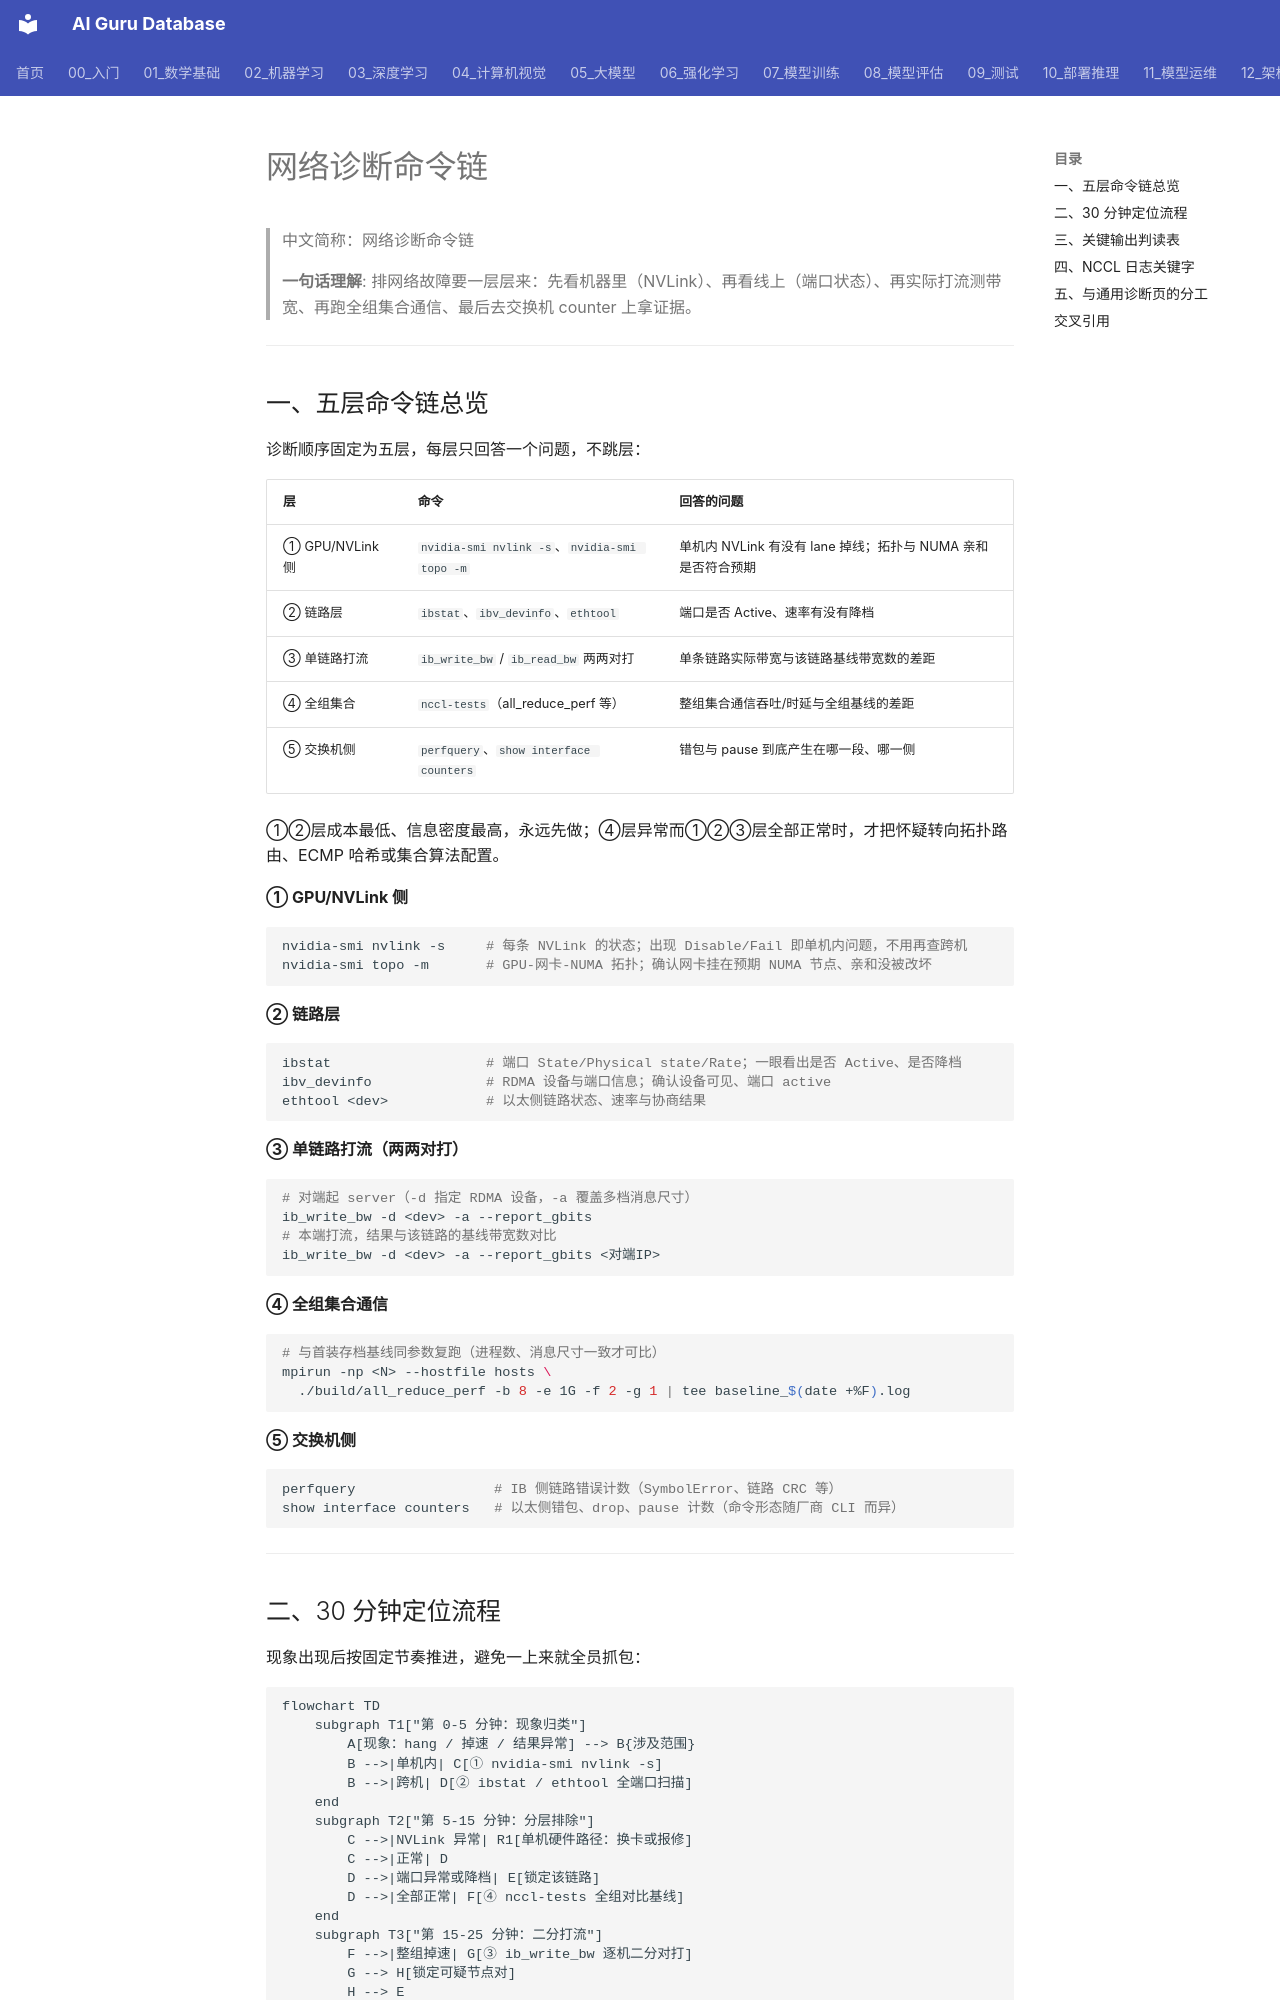

repository: ai-guru-global/ai-guru-database · page: 12_架构基建/08_网络/07_GPU_高网设计/07_运维故障/02_Network_Diagnostics_Command_Chain/index.html · generator: mkdocs

---
title: "网络诊断命令链"
category: 12-architecture-infrastructure
subcategory: networking
tags: ["gpu-network", "diagnostics", "troubleshooting"]
summary: "GPU 集群网络故障的五层诊断命令链与 30 分钟定位流程，从 NVLink 状态一路打到交换机 counter 取证。"
created: 2026-10-27
updated: 2026-10-27
tier: supporting
aliases: ["诊断命令链", "Diagnostics Command Chain"]
sources: []
name_zh: "网络诊断命令链"
---

# 网络诊断命令链

> 中文简称：网络诊断命令链

> **一句话理解**: 排网络故障要一层层来：先看机器里（NVLink）、再看线上（端口状态）、再实际打流测带宽、再跑全组集合通信、最后去交换机 counter 上拿证据。

---

## 一、五层命令链总览

诊断顺序固定为五层，每层只回答一个问题，不跳层：

| **层** | **命令** | **回答的问题** |
|---|---|---|
| ① GPU/NVLink 侧 | `nvidia-smi nvlink -s`、`nvidia-smi topo -m` | 单机内 NVLink 有没有 lane 掉线；拓扑与 NUMA 亲和是否符合预期 |
| ② 链路层 | `ibstat`、`ibv_devinfo`、`ethtool` | 端口是否 Active、速率有没有降档 |
| ③ 单链路打流 | `ib_write_bw` / `ib_read_bw` 两两对打 | 单条链路实际带宽与该链路基线带宽数的差距 |
| ④ 全组集合 | `nccl-tests`（all_reduce_perf 等） | 整组集合通信吞吐/时延与全组基线的差距 |
| ⑤ 交换机侧 | `perfquery`、`show interface counters` | 错包与 pause 到底产生在哪一段、哪一侧 |

①②层成本最低、信息密度最高，永远先做；④层异常而①②③层全部正常时，才把怀疑转向拓扑路由、ECMP 哈希或集合算法配置。

**① GPU/NVLink 侧**

```bash
nvidia-smi nvlink -s     # 每条 NVLink 的状态；出现 Disable/Fail 即单机内问题，不用再查跨机
nvidia-smi topo -m       # GPU-网卡-NUMA 拓扑；确认网卡挂在预期 NUMA 节点、亲和没被改坏
```

**② 链路层**

```bash
ibstat                   # 端口 State/Physical state/Rate；一眼看出是否 Active、是否降档
ibv_devinfo              # RDMA 设备与端口信息；确认设备可见、端口 active
ethtool <dev>            # 以太侧链路状态、速率与协商结果
```

**③ 单链路打流（两两对打）**

```bash
# 对端起 server（-d 指定 RDMA 设备，-a 覆盖多档消息尺寸）
ib_write_bw -d <dev> -a --report_gbits
# 本端打流，结果与该链路的基线带宽数对比
ib_write_bw -d <dev> -a --report_gbits <对端IP>
```

**④ 全组集合通信**

```bash
# 与首装存档基线同参数复跑（进程数、消息尺寸一致才可比）
mpirun -np <N> --hostfile hosts \
  ./build/all_reduce_perf -b 8 -e 1G -f 2 -g 1 | tee baseline_$(date +%F).log
```

**⑤ 交换机侧**

```bash
perfquery                 # IB 侧链路错误计数（SymbolError、链路 CRC 等）
show interface counters   # 以太侧错包、drop、pause 计数（命令形态随厂商 CLI 而异）
```

---
